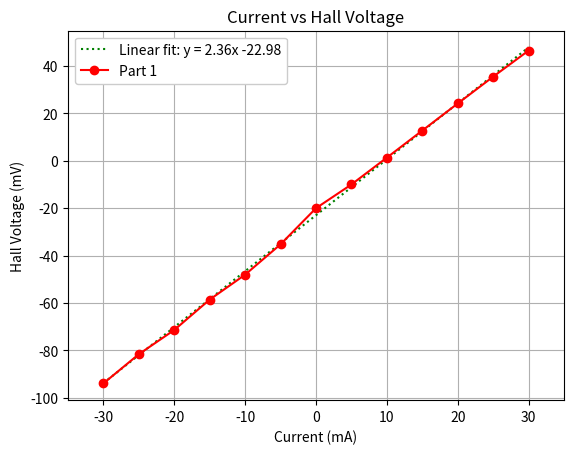

Source code (Python):
# -*- coding: utf-8 -*-
"""
Created on Mon Jun 14 12:40:55 2021

[redacted]
"""

import matplotlib.pyplot as plt 


I=[-30,-25,-20,-15,-10,-5,0,5,10,15,20,25,30]
v=[-93.8938,-81.5815,-71.3713,-58.5585,-48.048,-35.2352,-20.02,-10.01,1.3013,12.7127,24.1241,35.4354,46.4464,]


def linear_fit(X, Y):

    xbar = sum(X)/len(X)
    ybar = sum(Y)/len(Y)
    n = len(X) # or len(Y)

    numer = sum([xi*yi for xi,yi in zip(X, Y)]) - n * xbar * ybar
    denum = sum([xi**2 for xi in X]) - n * xbar**2

    b = numer / denum
    a = ybar - b * xbar

    print('Linear fit line:\ny = {:.2f} + {:.2f}x'.format(a, b))

    return a, b

a, b = linear_fit(I,v)
yfit = [a + b * xi for xi in I]
plt.plot(I, yfit,color='green',linestyle=':',label="Linear fit: y = {:.2f}x {:.2f}".format(b,a))

plt.plot(I,v,color="r",marker="o", label="Part 1")

plt.title('Current vs Hall Voltage')
plt.xlabel('Current (mA)')
plt.ylabel('Hall Voltage (mV)') 
plt.xlim((-35,35))

plt.legend(loc='upper left',fancybox=True, framealpha=1)
plt.grid()
plt.show()


